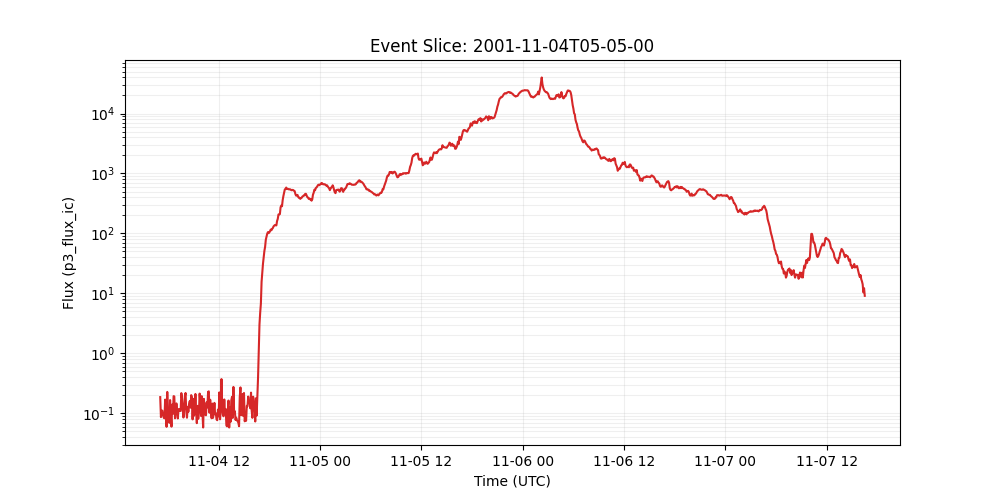

The data file committed next to this chart (first rows):
time_tag, p3_flux_ic
2001-11-04 05:05:00, 0.186
2001-11-04 05:10:00, 0.0863
2001-11-04 05:15:00, 0.11
2001-11-04 05:20:00, 0.111
2001-11-04 05:25:00, 0.0925
2001-11-04 05:30:00, 0.0845
2001-11-04 05:35:00, 0.0824
2001-11-04 05:40:00, 0.169
2001-11-04 05:45:00, 0.14
2001-11-04 05:50:00, 0.0594
2001-11-04 05:55:00, 0.227
2001-11-04 06:00:00, 0.102
2001-11-04 06:05:00, 0.116
2001-11-04 06:10:00, 0.0692
2001-11-04 06:15:00, 0.166
2001-11-04 06:20:00, 0.094
2001-11-04 06:25:00, 0.0598
2001-11-04 06:30:00, 0.14
2001-11-04 06:35:00, 0.0975
2001-11-04 06:40:00, 0.193
2001-11-04 06:45:00, 0.191
2001-11-04 06:50:00, 0.0824
2001-11-04 06:55:00, 0.104
2001-11-04 07:00:00, 0.146
2001-11-04 07:05:00, 0.11
2001-11-04 07:10:00, 0.082
2001-11-04 07:15:00, 0.117
2001-11-04 07:20:00, 0.118
2001-11-04 07:25:00, 0.11
2001-11-04 07:30:00, 0.109
2001-11-04 07:35:00, 0.217
2001-11-04 07:40:00, 0.177
2001-11-04 07:45:00, 0.118
2001-11-04 07:50:00, 0.0849
2001-11-04 07:55:00, 0.119
2001-11-04 08:00:00, 0.191
2001-11-04 08:05:00, 0.218
2001-11-04 08:10:00, 0.107
2001-11-04 08:15:00, 0.0843
2001-11-04 08:20:00, 0.128
2001-11-04 08:25:00, 0.106
2001-11-04 08:30:00, 0.144
2001-11-04 08:35:00, 0.16
2001-11-04 08:40:00, 0.124
2001-11-04 08:45:00, 0.201
2001-11-04 08:50:00, 0.185
2001-11-04 08:55:00, 0.0791
2001-11-04 09:00:00, 0.174
2001-11-04 09:05:00, 0.091
2001-11-04 09:10:00, 0.106
2001-11-04 09:15:00, 0.21
2001-11-04 09:20:00, 0.106
2001-11-04 09:25:00, 0.0684
2001-11-04 09:30:00, 0.133
2001-11-04 09:35:00, 0.0807
2001-11-04 09:40:00, 0.106
2001-11-04 09:45:00, 0.213
2001-11-04 09:50:00, 0.146
2001-11-04 09:55:00, 0.0902
2001-11-04 10:00:00, 0.193
... 942 more rows
